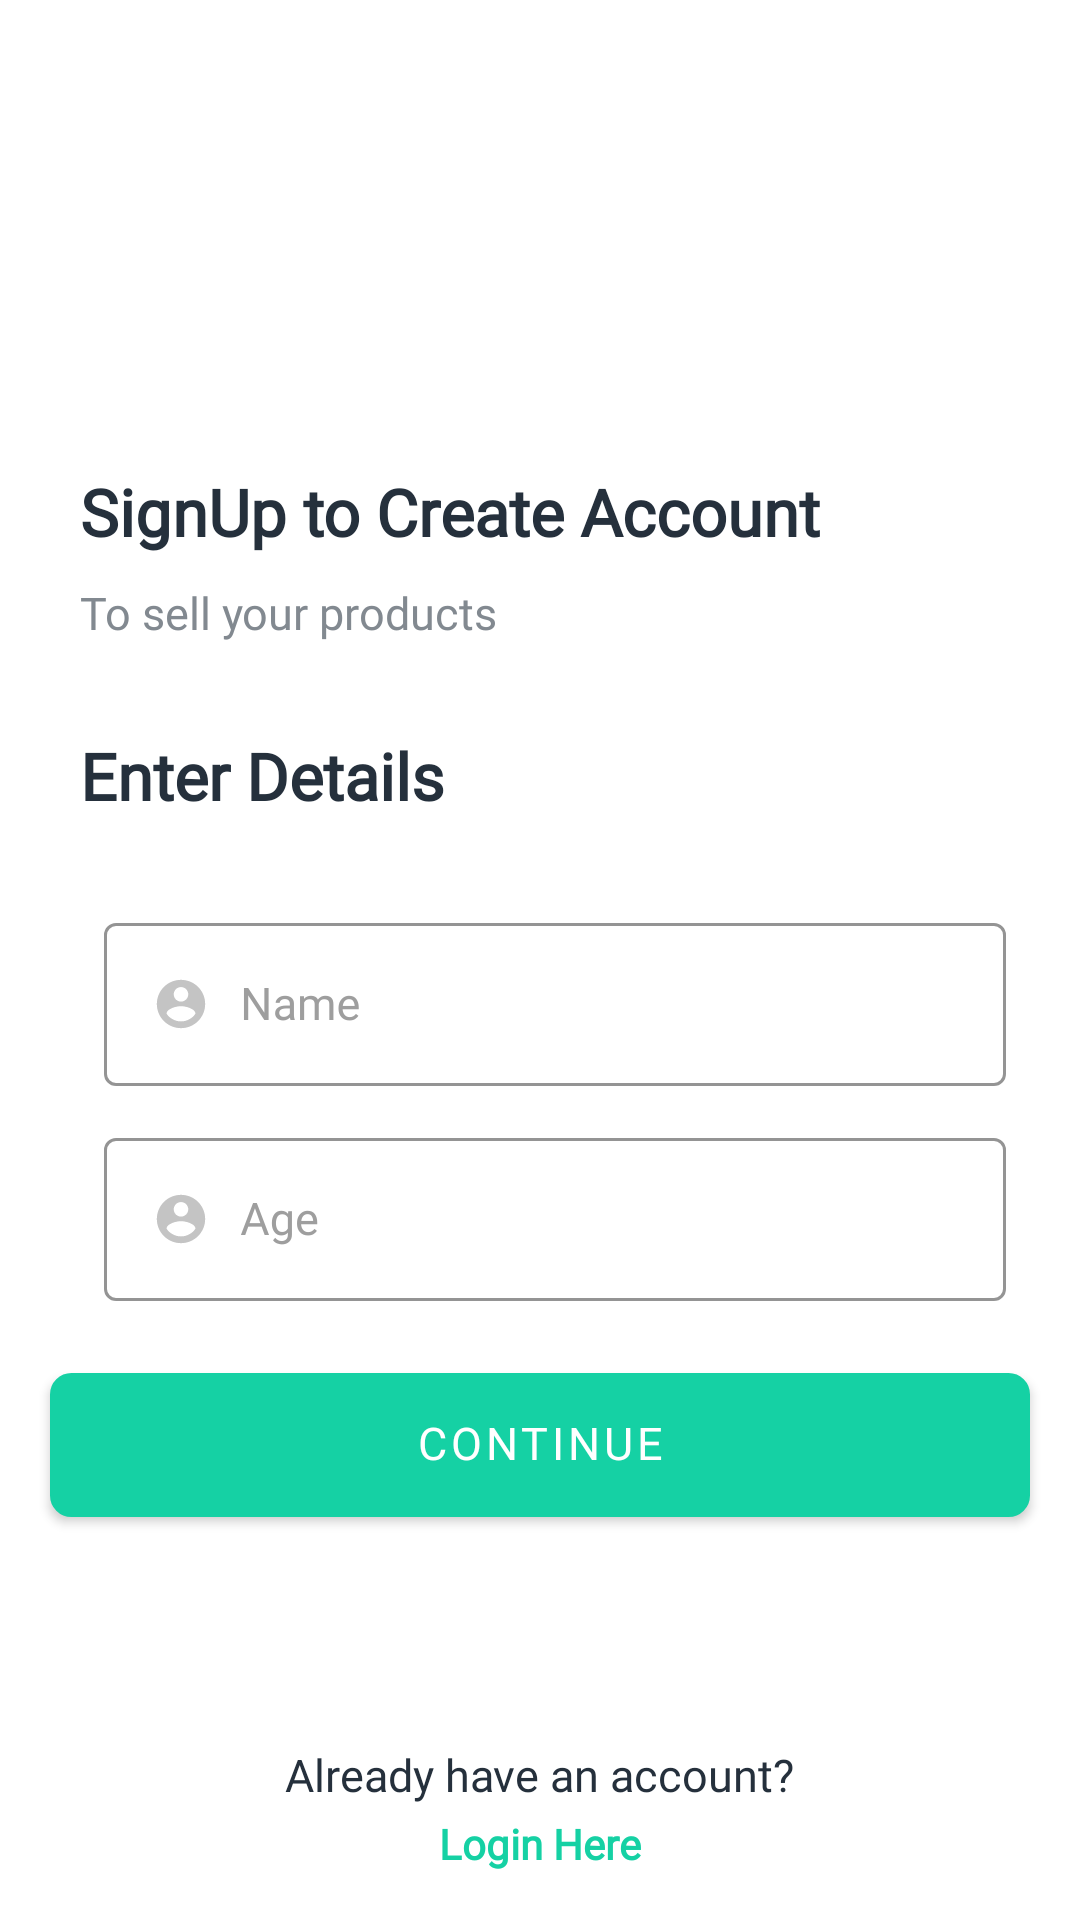

Android layout source for this screen:
<!-- AndroidManifest.xml: application theme Theme.QuikrClone -->
<!-- res/layout/activity_sign_up.xml -->
<?xml version="1.0" encoding="utf-8"?>
<RelativeLayout xmlns:android="http://schemas.android.com/apk/res/android"
    xmlns:app="http://schemas.android.com/apk/res-auto"
    xmlns:tools="http://schemas.android.com/tools"
    android:layout_width="match_parent"
    android:layout_height="match_parent"
    android:background="@color/white"
    tools:context=".onboarding.SignUpActivity">


    <LinearLayout
        android:id="@+id/linear_layout"
        android:layout_width="match_parent"
        android:layout_height="wrap_content"
        android:layout_marginStart="26.7dp"
        android:layout_marginLeft="26.7dp"
        android:layout_marginTop="59dp"
        android:layout_marginEnd="16.7dp"
        android:layout_marginRight="16.7dp"
        android:orientation="vertical">



        <TextView
            android:layout_width="wrap_content"
            android:layout_height="wrap_content"
            android:layout_marginTop="100dp"
            android:fontFamily="@font/sf_pro_display_regular"
            android:includeFontPadding="false"
            android:text="SignUp to Create Account"
            android:textColor="@color/black_25303c"
            android:textSize="21.7sp"
            android:textStyle="bold" />

        <TextView
            android:layout_width="wrap_content"
            android:layout_height="wrap_content"
            android:layout_marginTop="11.7dp"
            android:fontFamily="@font/roboto_regular"
            android:includeFontPadding="false"
            android:text="To sell your products"
            android:textColor="@color/grey_828990"
            android:textSize="15sp" />




        <TextView
            android:layout_width="wrap_content"
            android:layout_height="wrap_content"
            android:layout_marginTop="33.3dp"
            android:fontFamily="@font/sf_pro_display_regular"
            android:includeFontPadding="false"
            android:text="Enter Details"
            android:textColor="@color/black_25303c"
            android:textSize="21.7sp"
            android:textStyle="bold" />

        <com.google.android.material.textfield.TextInputLayout
            android:layout_width="match_parent"
            android:layout_height="wrap_content"
            android:hint="Name"
            app:boxStrokeColor="@color/colorPrimary"
            android:textColorHint="#9E9E9E"
            android:layout_marginLeft="8dp"
            android:layout_marginRight="8dp"
            android:layout_marginTop="30dp"
            app:layout_constraintTop_toTopOf="parent"
            app:hintTextColor="#000"
            style="@style/Widget.MaterialComponents.TextInputLayout.OutlinedBox">
            <com.google.android.material.textfield.TextInputEditText
                android:layout_width="match_parent"
                android:layout_height="wrap_content"
                android:maxLength="20"
                android:maxLines="1"
                android:drawableStart="@drawable/ic_user_name"
                android:id="@+id/name"
                android:drawablePadding="10dp"
                android:textColor="@color/black_25303c"
                android:textColorHint="@color/grey_828990"
                android:textSize="15sp"
                android:fontFamily="@font/open_sans_semibold"
                />

        </com.google.android.material.textfield.TextInputLayout>


        <com.google.android.material.textfield.TextInputLayout
            android:layout_width="match_parent"
            android:layout_height="wrap_content"
            android:hint="Age"
            app:boxStrokeColor="@color/colorPrimary"
            android:textColorHint="#9E9E9E"
            android:layout_marginLeft="8dp"
            android:layout_marginRight="8dp"
            android:layout_marginTop="12dp"

            app:layout_constraintTop_toTopOf="parent"
            app:hintTextColor="#000"
            style="@style/Widget.MaterialComponents.TextInputLayout.OutlinedBox">
            <com.google.android.material.textfield.TextInputEditText
                android:layout_width="match_parent"
                android:layout_height="wrap_content"
                android:maxLength="20"
                android:maxLines="1"
                android:ems="3"
                android:inputType="number"
                android:drawableStart="@drawable/ic_user_name"
                android:id="@+id/age"
                android:drawablePadding="10dp"
                android:textColor="@color/black_25303c"
                android:textColorHint="@color/grey_828990"
                android:textSize="15sp"
                android:fontFamily="@font/open_sans_semibold"
                />

        </com.google.android.material.textfield.TextInputLayout>


    </LinearLayout>


    <com.google.android.material.button.MaterialButton
        android:id="@+id/continue_btn"
        android:layout_width="match_parent"
        android:layout_height="wrap_content"
        android:layout_below="@+id/linear_layout"
        android:layout_marginStart="16.7dp"
        android:layout_marginTop="24dp"
        android:layout_marginEnd="16.7dp"
        android:layout_marginBottom="10.7dp"
        android:background="@drawable/dark_green_rect"
        android:fontFamily="@font/sf_pro_display_semibold"
        android:includeFontPadding="false"
        android:text="COntinue"
        android:textAllCaps="true"
        android:textColor="@color/white"
        android:textSize="15sp" />



    <LinearLayout
        android:layout_width="match_parent"
        android:layout_height="wrap_content"
        android:layout_alignParentBottom="true"
        android:layout_marginBottom="16dp"
        android:gravity="center"
        android:orientation="vertical">

        <TextView
            android:layout_width="wrap_content"
            android:layout_height="wrap_content"
            android:fontFamily="@font/sf_pro_display_medium"
            android:includeFontPadding="false"
            android:text="Already have an account?"
            android:textColor="@color/black_25303c"
            android:textSize="15sp" />

        <TextView
            android:id="@+id/already_user"
            android:layout_width="wrap_content"
            android:layout_height="wrap_content"
            android:layout_marginTop="4dp"
            android:clickable="true"
            android:fontFamily="@font/sf_pro_display_semibold"
            android:text="Login Here"
            android:textColor="@color/colorPrimaryDark"
            android:textStyle="bold" />

    </LinearLayout>

</RelativeLayout>
<!-- resources referenced by this layout -->
<resources>
  <color name="black_25303c">#25303c</color>
  <color name="colorPrimary">@color/green_15d1a4</color>
  <color name="colorPrimaryDark">@color/green_15d1a4</color>
  <color name="grey_828990">#828990</color>
  <color name="white">#FFFFFFFF</color>
  <!-- drawable dark_green_rect (drawable-v24) -->
  <?xml version="1.0" encoding="utf-8"?>
  <selector xmlns:android="http://schemas.android.com/apk/res/android">
  <item android:state_enabled="false">
      <shape
  
          android:shape="rectangle" >
  
          <corners
              android:radius="6.7dp"/>
  
          <solid android:color="@color/grey_828990"/>
          <stroke android:width="1dp"
              android:color="@color/grey_828990"/>
  
      </shape>
  </item>
  <item>
      <shape
          android:shape="rectangle" >
  
          <corners
              android:radius="6.7dp"/>
  
          <solid android:color="@color/green_15d1a4"/>
          <stroke android:width="1dp"
              android:color="@color/green_15d1a4"/>
  
      </shape>
  </item>
  </selector>
  <!-- drawable ic_user_name (drawable-v24) -->
  <vector xmlns:android="http://schemas.android.com/apk/res/android"
      android:width="19.4dp"
      android:height="19.4dp"
      android:viewportWidth="70"
      android:viewportHeight="70">
    <path
        android:pathData="M35,5.833C18.9,5.833 5.834,18.9 5.834,35S18.9,64.167 35,64.167 64.167,51.1 64.167,35 51.1,5.833 35,5.833zM35,14.583c4.842,0 8.75,3.909 8.75,8.75 0,4.842 -3.908,8.75 -8.75,8.75 -4.841,0 -8.75,-3.908 -8.75,-8.75 0,-4.841 3.909,-8.75 8.75,-8.75zM35,56c-7.291,0 -13.737,-3.733 -17.5,-9.392 0.088,-5.804 11.667,-8.983 17.5,-8.983 5.804,0 17.413,3.18 17.5,8.983C48.738,52.267 42.292,56 35,56z"
        android:fillColor="#C4C4C4"/>
  </vector>
  <style name="Theme.QuikrClone" parent="Theme.MaterialComponents.Light.NoActionBar">
          
          <item name="colorPrimary">@color/colorPrimary</item>
          <item name="colorPrimaryVariant">@color/colorPrimaryDark</item>
          <item name="colorOnPrimary">@color/colorPrimary</item>
          
          <item name="colorSecondary">@color/teal_200</item>
          <item name="colorSecondaryVariant">@color/teal_700</item>
          <item name="colorOnSecondary">@color/black</item>
          
          <item name="android:statusBarColor" tools:targetApi="l">?attr/colorPrimaryVariant</item>
          
      </style>
  <color name="green_15d1a4">#15d1a4</color>
  <color name="teal_200">#FF03DAC5</color>
  <color name="teal_700">#FF018786</color>
  <color name="black">#FF000000</color>
</resources>
